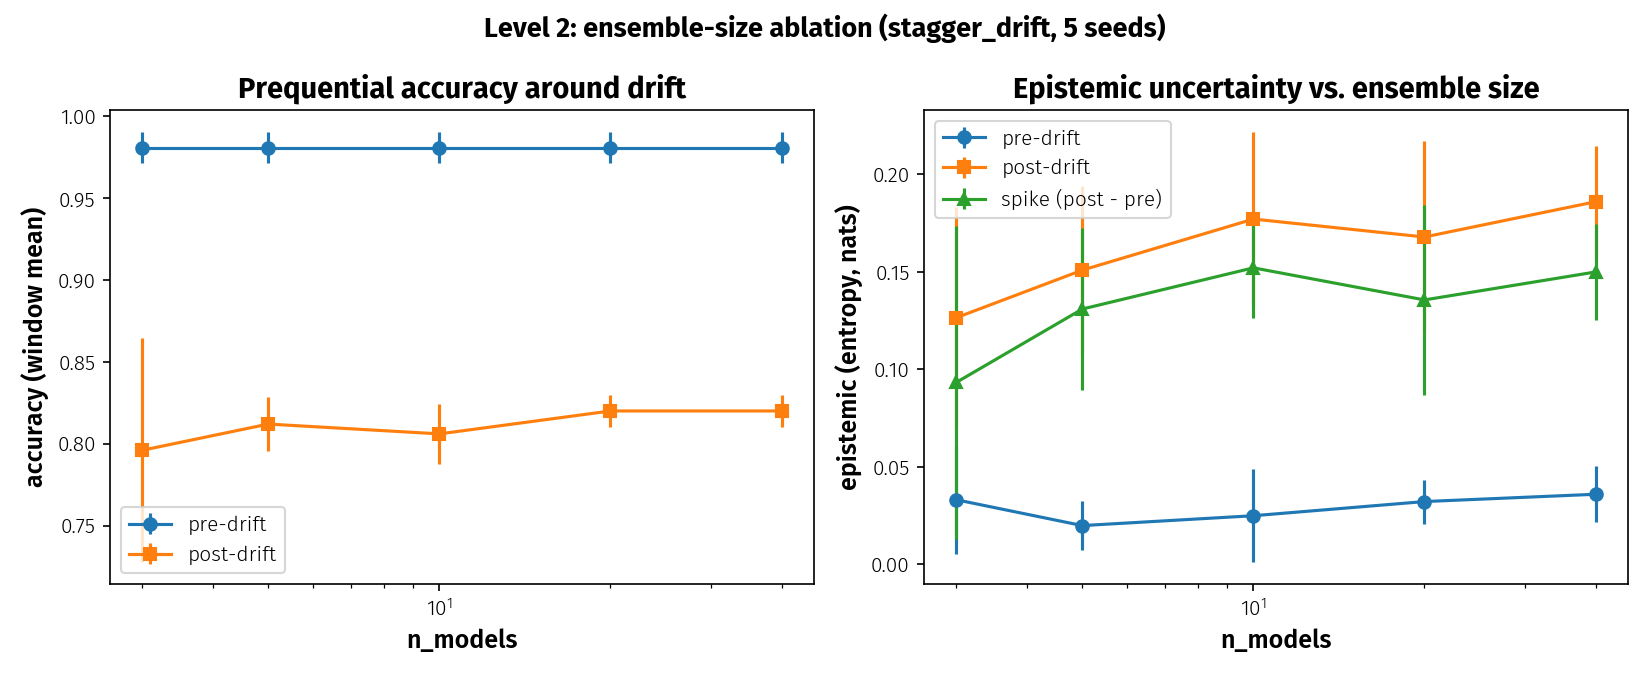

The file beside this chart, header and first rows:
n_models, accuracy_pre_mean, accuracy_pre_std, accuracy_post_mean, accuracy_post_std, epistemic_pre_mean, epistemic_pre_std, epistemic_post_mean, epistemic_post_std, epistemic_spike_mean, epistemic_spike_std
3, 0.981, 0.009618, 0.796, 0.06841, 0.03317, 0.0276, 0.1265, 0.05689, 0.0933, 0.08019
5, 0.981, 0.009618, 0.812, 0.01643, 0.01994, 0.01257, 0.1509, 0.0429, 0.1309, 0.04136
10, 0.981, 0.009618, 0.806, 0.01817, 0.02499, 0.02381, 0.177, 0.04473, 0.152, 0.02558
20, 0.981, 0.009618, 0.82, 0.01, 0.03225, 0.01125, 0.1678, 0.04895, 0.1356, 0.04868
40, 0.981, 0.009618, 0.82, 0.01, 0.03599, 0.01427, 0.1859, 0.02835, 0.1499, 0.02463
